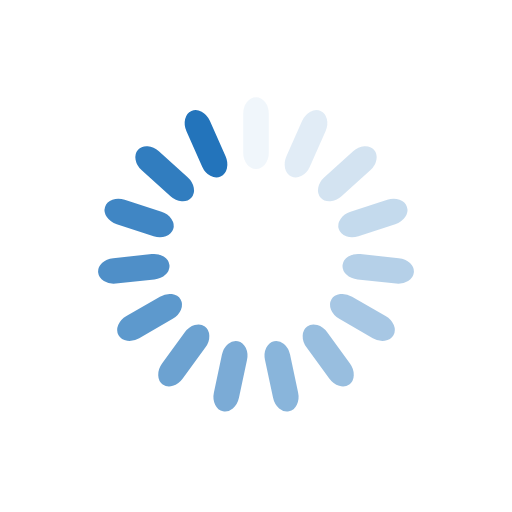
t = 0.00 s
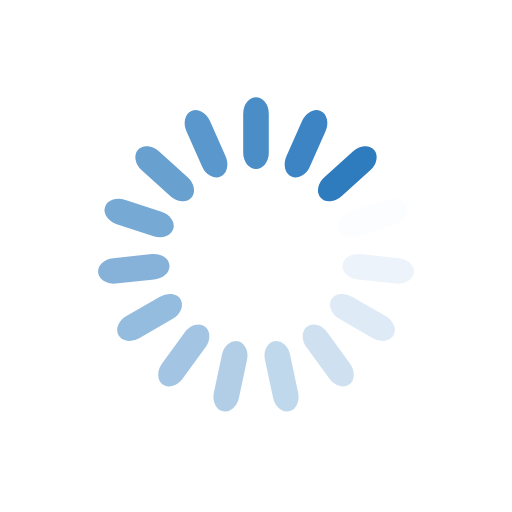
t = 0.15 s
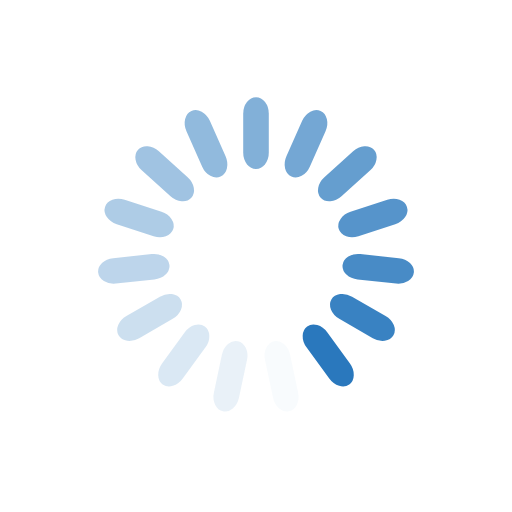
t = 0.31 s
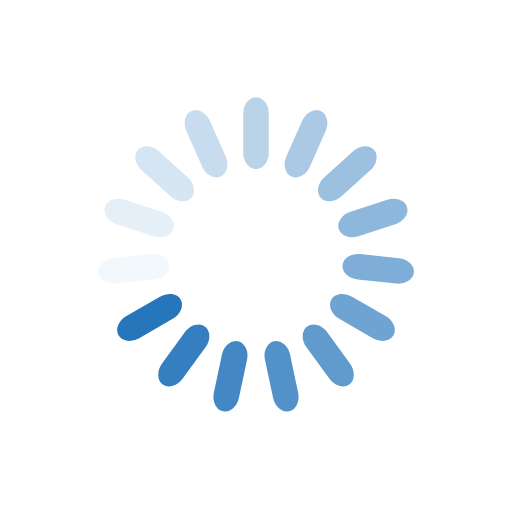
t = 0.46 s

The animated SVG that drew these frames (rendered in a browser with its animation timeline set to each time). Animation: 15 SMIL elements (animate=15); one cycle of 0.61 s, repeats indefinitely.

<?xml version="1.0" encoding="utf-8"?>
<svg xmlns="http://www.w3.org/2000/svg" xmlns:xlink="http://www.w3.org/1999/xlink" style="margin: auto; background: none; display: block; shape-rendering: auto;" width="201px" height="201px" viewBox="0 0 100 100" preserveAspectRatio="xMidYMid">
<g transform="rotate(0 50 50)">
  <rect x="47.5" y="19" rx="2.5" ry="3.22" width="5" height="14" fill="#2374bb">
    <animate attributeName="opacity" values="1;0" keyTimes="0;1" dur="0.6134969325153374s" begin="-0.5725971370143149s" repeatCount="indefinite"></animate>
  </rect>
</g><g transform="rotate(24 50 50)">
  <rect x="47.5" y="19" rx="2.5" ry="3.22" width="5" height="14" fill="#2374bb">
    <animate attributeName="opacity" values="1;0" keyTimes="0;1" dur="0.6134969325153374s" begin="-0.5316973415132924s" repeatCount="indefinite"></animate>
  </rect>
</g><g transform="rotate(48 50 50)">
  <rect x="47.5" y="19" rx="2.5" ry="3.22" width="5" height="14" fill="#2374bb">
    <animate attributeName="opacity" values="1;0" keyTimes="0;1" dur="0.6134969325153374s" begin="-0.4907975460122699s" repeatCount="indefinite"></animate>
  </rect>
</g><g transform="rotate(72 50 50)">
  <rect x="47.5" y="19" rx="2.5" ry="3.22" width="5" height="14" fill="#2374bb">
    <animate attributeName="opacity" values="1;0" keyTimes="0;1" dur="0.6134969325153374s" begin="-0.4498977505112474s" repeatCount="indefinite"></animate>
  </rect>
</g><g transform="rotate(96 50 50)">
  <rect x="47.5" y="19" rx="2.5" ry="3.22" width="5" height="14" fill="#2374bb">
    <animate attributeName="opacity" values="1;0" keyTimes="0;1" dur="0.6134969325153374s" begin="-0.4089979550102249s" repeatCount="indefinite"></animate>
  </rect>
</g><g transform="rotate(120 50 50)">
  <rect x="47.5" y="19" rx="2.5" ry="3.22" width="5" height="14" fill="#2374bb">
    <animate attributeName="opacity" values="1;0" keyTimes="0;1" dur="0.6134969325153374s" begin="-0.36809815950920244s" repeatCount="indefinite"></animate>
  </rect>
</g><g transform="rotate(144 50 50)">
  <rect x="47.5" y="19" rx="2.5" ry="3.22" width="5" height="14" fill="#2374bb">
    <animate attributeName="opacity" values="1;0" keyTimes="0;1" dur="0.6134969325153374s" begin="-0.3271983640081799s" repeatCount="indefinite"></animate>
  </rect>
</g><g transform="rotate(168 50 50)">
  <rect x="47.5" y="19" rx="2.5" ry="3.22" width="5" height="14" fill="#2374bb">
    <animate attributeName="opacity" values="1;0" keyTimes="0;1" dur="0.6134969325153374s" begin="-0.28629856850715746s" repeatCount="indefinite"></animate>
  </rect>
</g><g transform="rotate(192 50 50)">
  <rect x="47.5" y="19" rx="2.5" ry="3.22" width="5" height="14" fill="#2374bb">
    <animate attributeName="opacity" values="1;0" keyTimes="0;1" dur="0.6134969325153374s" begin="-0.24539877300613494s" repeatCount="indefinite"></animate>
  </rect>
</g><g transform="rotate(216 50 50)">
  <rect x="47.5" y="19" rx="2.5" ry="3.22" width="5" height="14" fill="#2374bb">
    <animate attributeName="opacity" values="1;0" keyTimes="0;1" dur="0.6134969325153374s" begin="-0.20449897750511245s" repeatCount="indefinite"></animate>
  </rect>
</g><g transform="rotate(240 50 50)">
  <rect x="47.5" y="19" rx="2.5" ry="3.22" width="5" height="14" fill="#2374bb">
    <animate attributeName="opacity" values="1;0" keyTimes="0;1" dur="0.6134969325153374s" begin="-0.16359918200408996s" repeatCount="indefinite"></animate>
  </rect>
</g><g transform="rotate(264 50 50)">
  <rect x="47.5" y="19" rx="2.5" ry="3.22" width="5" height="14" fill="#2374bb">
    <animate attributeName="opacity" values="1;0" keyTimes="0;1" dur="0.6134969325153374s" begin="-0.12269938650306747s" repeatCount="indefinite"></animate>
  </rect>
</g><g transform="rotate(288 50 50)">
  <rect x="47.5" y="19" rx="2.5" ry="3.22" width="5" height="14" fill="#2374bb">
    <animate attributeName="opacity" values="1;0" keyTimes="0;1" dur="0.6134969325153374s" begin="-0.08179959100204498s" repeatCount="indefinite"></animate>
  </rect>
</g><g transform="rotate(312 50 50)">
  <rect x="47.5" y="19" rx="2.5" ry="3.22" width="5" height="14" fill="#2374bb">
    <animate attributeName="opacity" values="1;0" keyTimes="0;1" dur="0.6134969325153374s" begin="-0.04089979550102249s" repeatCount="indefinite"></animate>
  </rect>
</g><g transform="rotate(336 50 50)">
  <rect x="47.5" y="19" rx="2.5" ry="3.22" width="5" height="14" fill="#2374bb">
    <animate attributeName="opacity" values="1;0" keyTimes="0;1" dur="0.6134969325153374s" begin="0s" repeatCount="indefinite"></animate>
  </rect>
</g>
<!-- [ldio] generated by https://loading.io/ --></svg>
